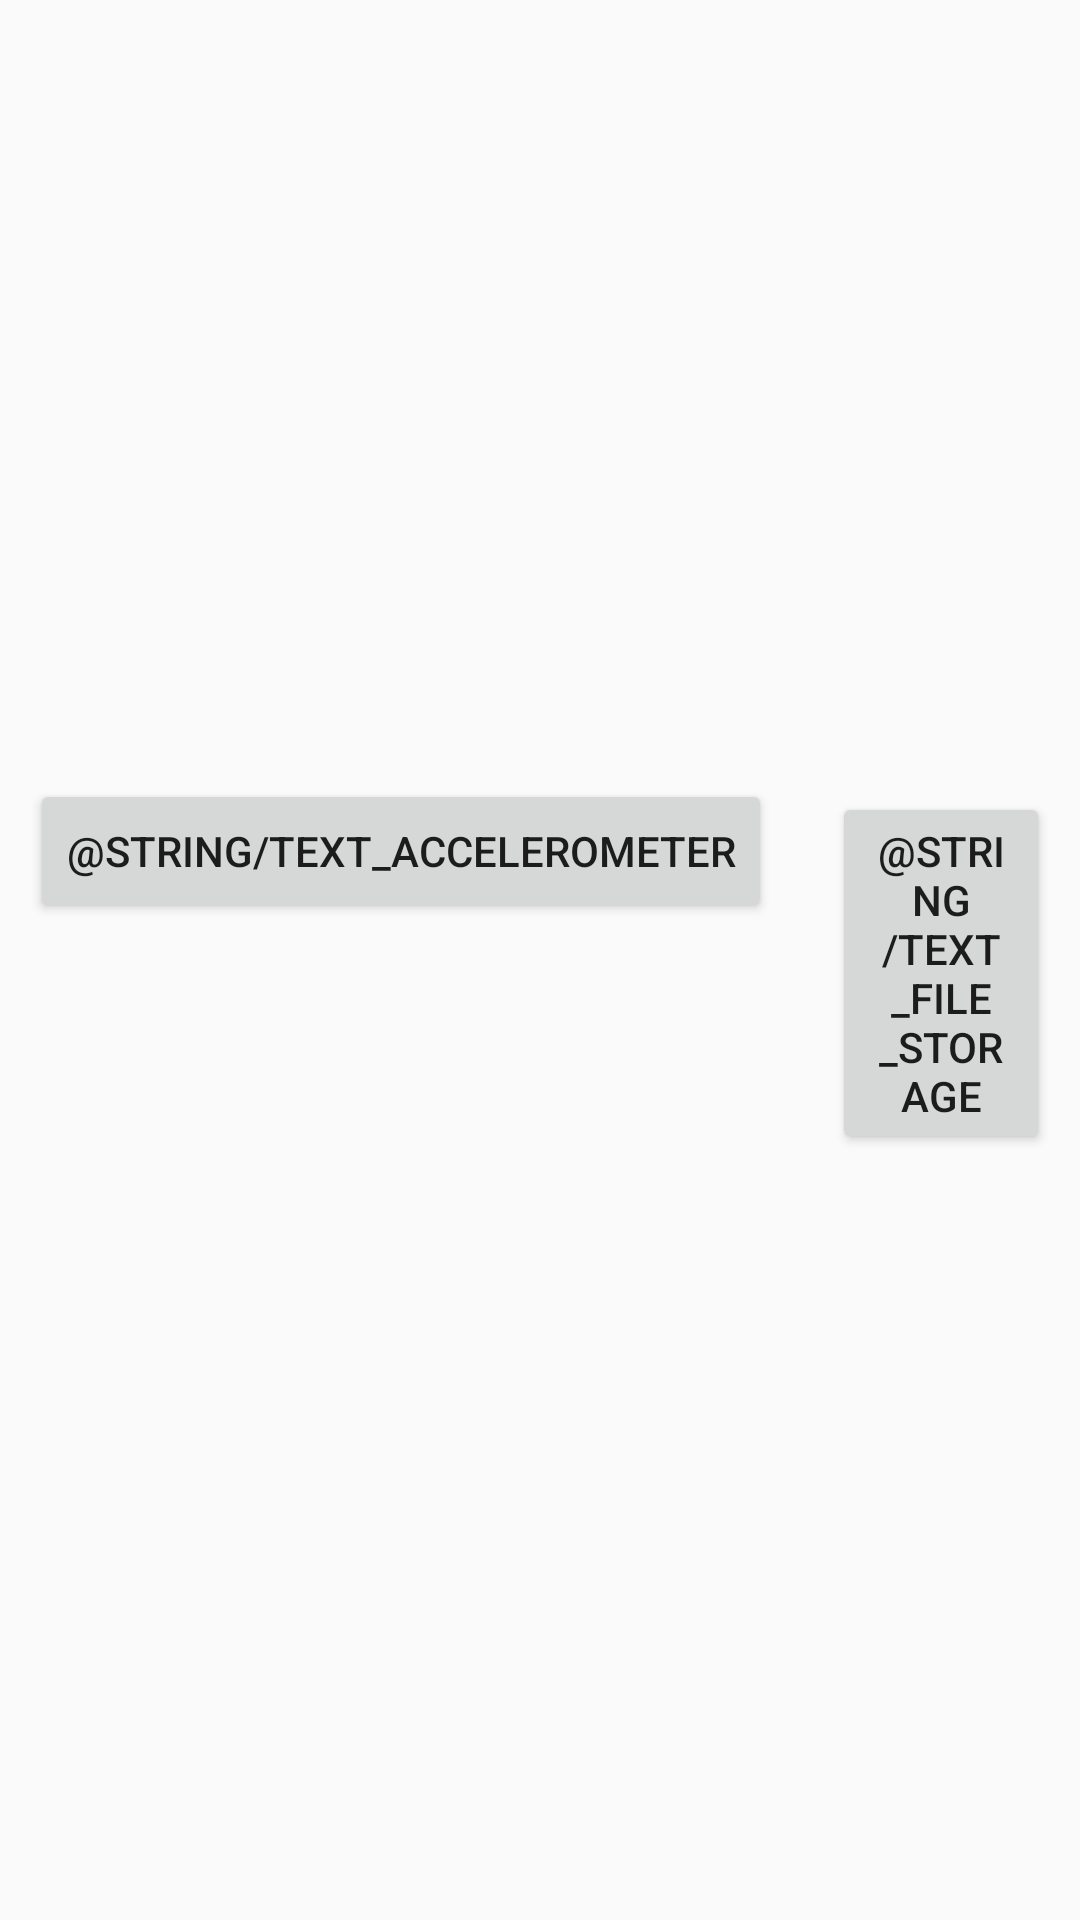

Write the Android layout XML for this screen, with the resource values it uses.
<!-- AndroidManifest.xml: application theme AppTheme -->
<!-- res/layout/activity_chooser.xml -->
<?xml version="1.0" encoding="utf-8"?>
<RelativeLayout
    xmlns:android="http://schemas.android.com/apk/res/android"
    xmlns:app="http://schemas.android.com/apk/res-auto"
    xmlns:tools="http://schemas.android.com/tools"
    android:layout_width="match_parent"
    android:layout_height="match_parent"
    tools:context="com.example.mond.accelerometer.view.activities.ChooserActivity">

    <LinearLayout
        android:layout_width="wrap_content"
        android:layout_height="wrap_content"
        android:layout_centerVertical="true"
        android:layout_centerHorizontal="true">

        <Button
            android:id="@+id/chooser_accelerometer_btn"
            android:layout_width="wrap_content"
            android:layout_height="wrap_content"
            android:layout_margin="10dp"
            android:text="@string/text_accelerometer"/>

        <Button
            android:id="@+id/chooser_file_storage_btn"
            android:layout_width="wrap_content"
            android:layout_height="wrap_content"
            android:layout_margin="10dp"
            android:text="@string/text_file_storage"/>
    </LinearLayout>

</RelativeLayout>
<!-- resources referenced by this layout -->
<resources>
  <style name="AppTheme" parent="Theme.AppCompat.Light.DarkActionBar">
          
          <item name="colorPrimary">@color/colorPrimary</item>
          <item name="colorPrimaryDark">@color/colorPrimaryDark</item>
          <item name="colorAccent">@color/colorAccent</item>
      </style>
  <!-- not gathered from this repository: default colours our renderer supplied (Android Studio template values) -->
  <color name="colorPrimary">#FF6200EE</color>
  <color name="colorPrimaryDark">#FF3700B3</color>
  <color name="colorAccent">#FF03DAC5</color>
</resources>
